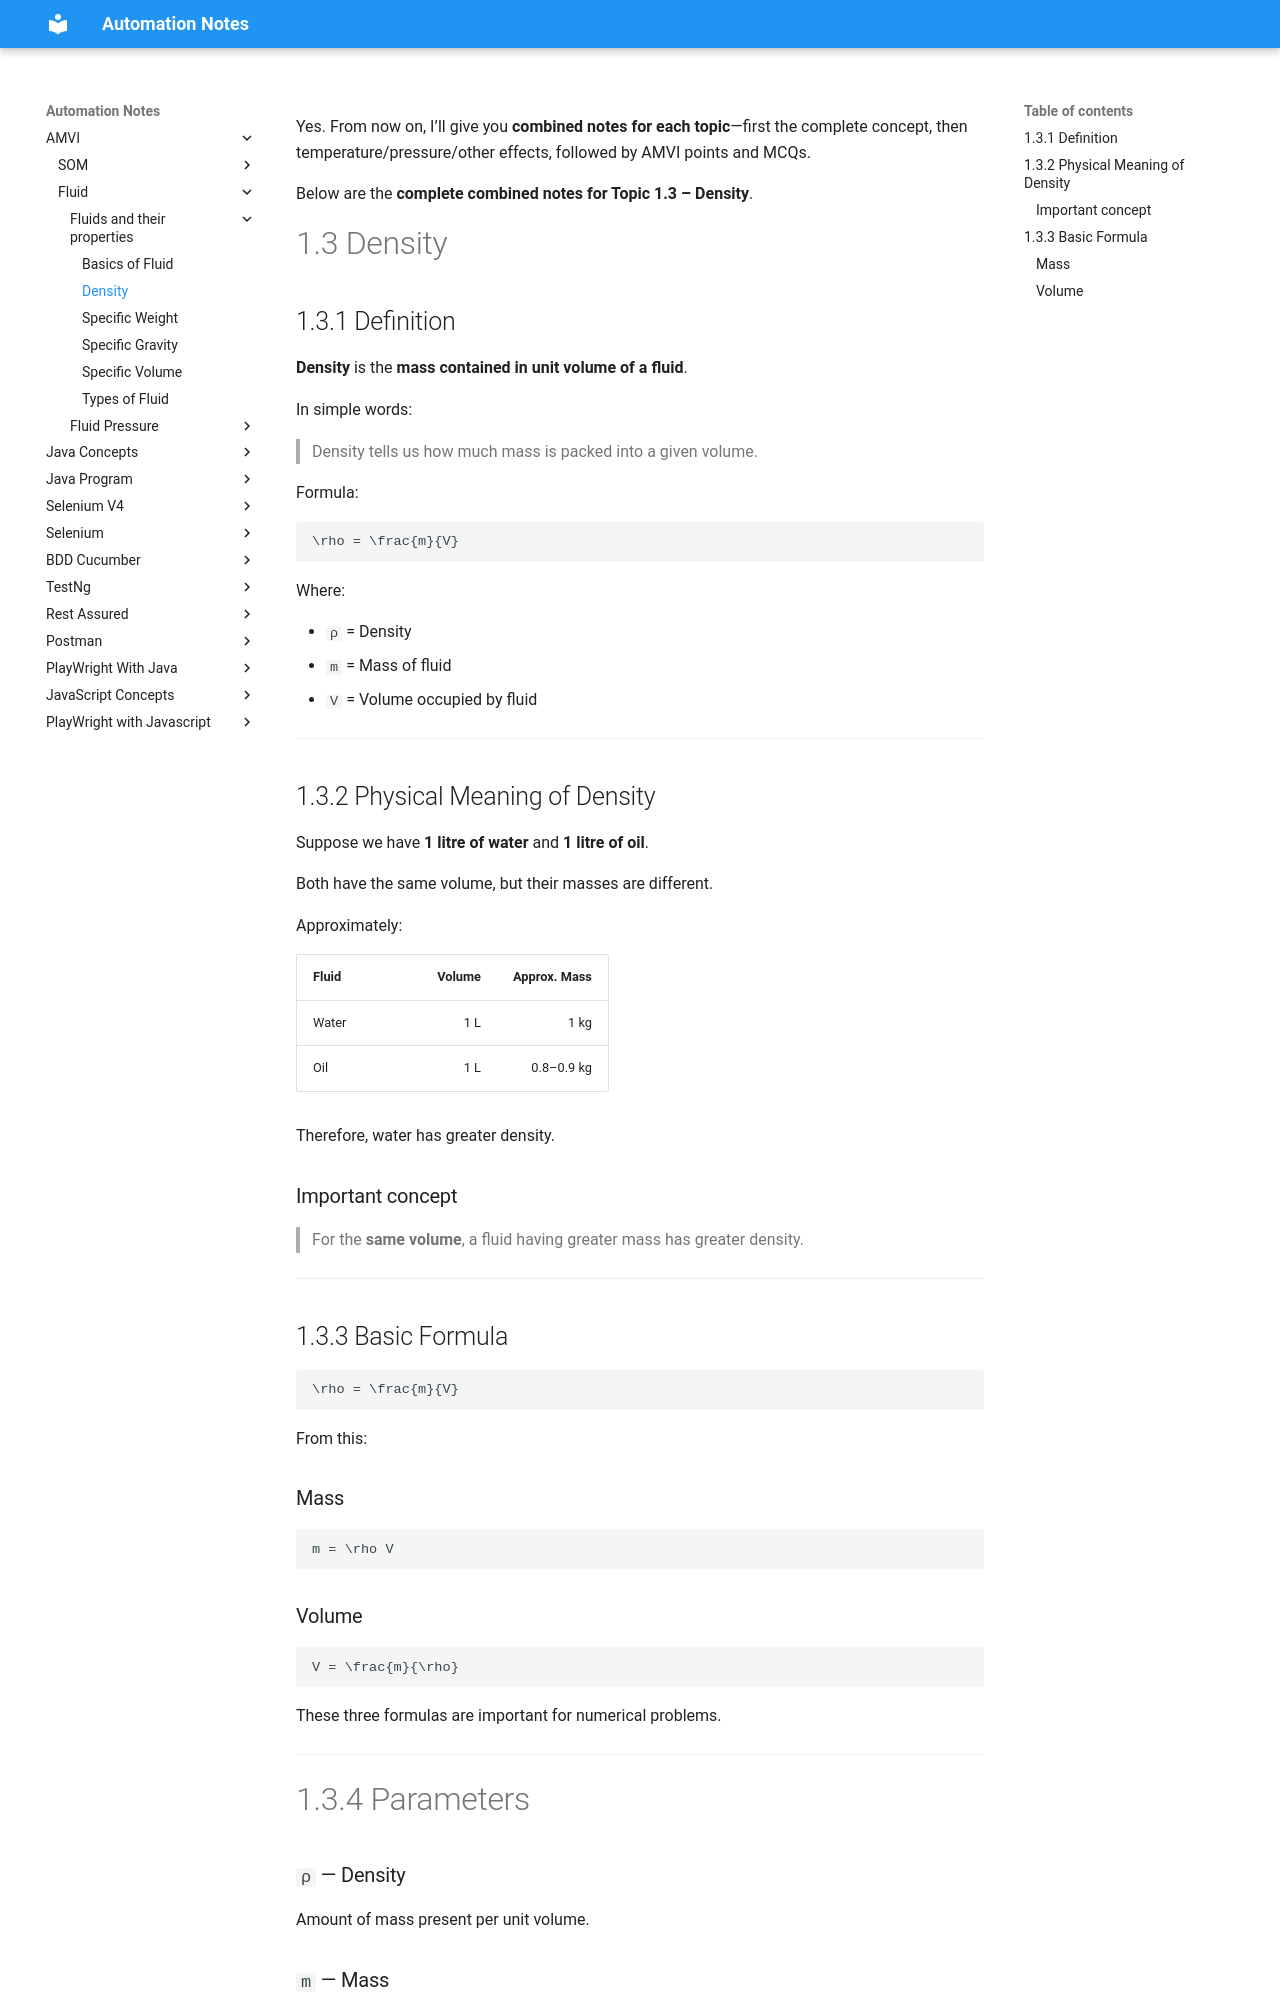

repository: automation-study-material/automation-testing · page: fluid/Fluids_and_their_properties/density/index.html · generator: mkdocs

Yes. From now on, I’ll give you **combined notes for each topic**—first the complete concept, then temperature/pressure/other effects, followed by AMVI points and MCQs.

Below are the **complete combined notes for Topic 1.3 – Density**.

# 1.3 Density

## 1.3.1 Definition

**Density** is the **mass contained in unit volume of a fluid**.

In simple words:

> Density tells us how much mass is packed into a given volume.

Formula:

```math
\rho = \frac{m}{V}
```

Where:

* `ρ` = Density
* `m` = Mass of fluid
* `V` = Volume occupied by fluid

---

## 1.3.2 Physical Meaning of Density

Suppose we have **1 litre of water** and **1 litre of oil**.

Both have the same volume, but their masses are different.

Approximately:

| Fluid | Volume | Approx. Mass |
| ----- | -----: | -----------: |
| Water |    1 L |         1 kg |
| Oil   |    1 L |   0.8–0.9 kg |

Therefore, water has greater density.

### Important concept

> For the **same volume**, a fluid having greater mass has greater density.

---

## 1.3.3 Basic Formula

```math
\rho = \frac{m}{V}
```

From this:

### Mass

```math
m = \rho V
```

### Volume

```math
V = \frac{m}{\rho}
```

These three formulas are important for numerical problems.

---

# 1.3.4 Parameters
